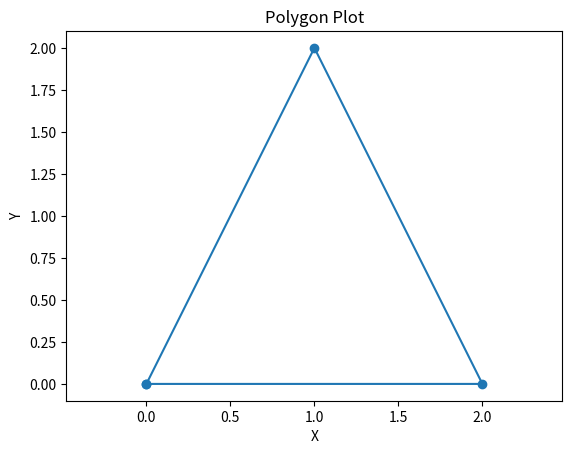
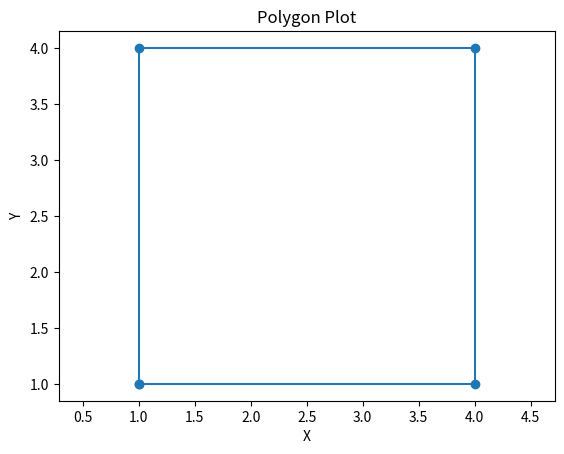

Generate these figures, in order, with matplotlib:
import matplotlib.pyplot as plt

def plot_polygon(vertices):
    x_coords = [vertex[0] for vertex in vertices]
    y_coords = [vertex[1] for vertex in vertices]
    x_closed = x_coords + [x_coords[0]]
    y_closed = y_coords + [y_coords[0]]
    plt.figure()
    plt.plot(x_closed, y_closed, marker='o')
    plt.title("Polygon Plot")
    plt.xlabel("X")
    plt.ylabel("Y")
    plt.axis('equal')
    plt.show()

vertices1 = [(0, 0), (2, 0), (1, 2)]
plot_polygon(vertices1)

vertices2 = [(1, 1), (4, 1), (4, 4), (1, 4)]
plot_polygon(vertices2)
